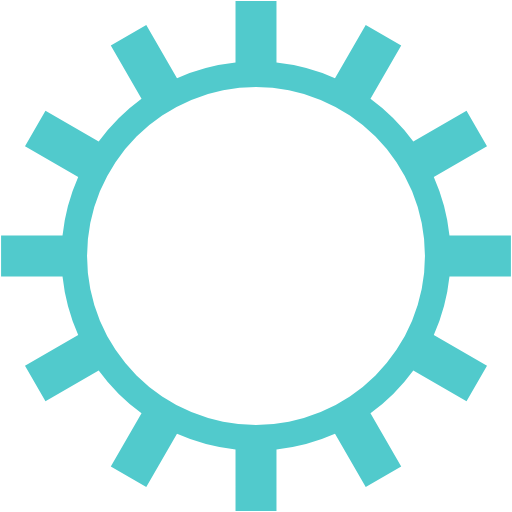
t = 0.00 s
t = 0.98 s: frame unchanged from t = 0.00 s, image omitted
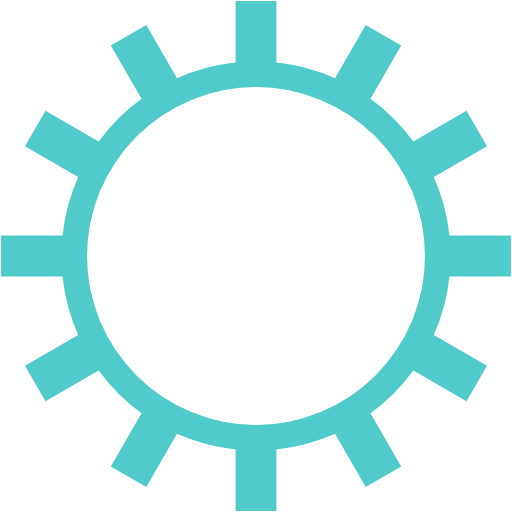
t = 1.95 s
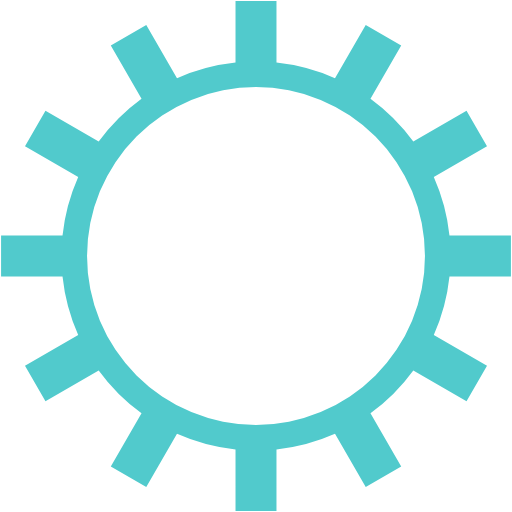
t = 2.93 s

The animated SVG that drew these frames (rendered in a browser with its animation timeline set to each time). Animation: 1 SMIL element (animateTransform=1); one cycle of 3.90 s, repeats indefinitely.

<svg class="lds-gear" width="200px"  height="200px"  xmlns="http://www.w3.org/2000/svg" xmlns:xlink="http://www.w3.org/1999/xlink" viewBox="0 0 100 100" preserveAspectRatio="xMidYMid" style="background: none;"><g transform="translate(50 50)">
<g transform="rotate(210.769)">
<animateTransform attributeName="transform" type="rotate" values="0;360" keyTimes="0;1" dur="3.9s" repeatCount="indefinite"></animateTransform><path d="M37.78888725538237 -4 L49.78888725538237 -4 L49.78888725538237 4 L37.78888725538237 4 A38 38 0 0 1 34.72613634390714 15.430342012553428 L34.72613634390714 15.430342012553428 L45.11844118932041 21.430342012553425 L41.11844118932041 28.35854524282894 L30.726136343907143 22.35854524282894 A38 38 0 0 1 22.358545242828942 30.726136343907143 L22.358545242828942 30.726136343907143 L28.358545242828942 41.11844118932041 L21.43034201255343 45.11844118932041 L15.43034201255343 34.72613634390714 A38 38 0 0 1 4.000000000000006 37.78888725538237 L4.000000000000006 37.78888725538237 L4.000000000000007 49.78888725538237 L-4.000000000000001 49.78888725538237 L-4.000000000000002 37.78888725538237 A38 38 0 0 1 -15.43034201255342 34.72613634390715 L-15.43034201255342 34.72613634390715 L-21.430342012553417 45.118441189320414 L-28.35854524282893 41.118441189320414 L-22.358545242828935 30.726136343907147 A38 38 0 0 1 -30.726136343907132 22.358545242828956 L-30.726136343907132 22.358545242828956 L-41.11844118932039 28.35854524282896 L-45.11844118932039 21.430342012553446 L-34.726136343907136 15.43034201255344 A38 38 0 0 1 -37.78888725538237 4.000000000000008 L-37.78888725538237 4.000000000000008 L-49.78888725538237 4.00000000000001 L-49.78888725538237 -3.999999999999998 L-37.78888725538237 -3.999999999999999 A38 38 0 0 1 -34.72613634390715 -15.430342012553417 L-34.72613634390715 -15.430342012553417 L-45.118441189320414 -21.430342012553414 L-41.118441189320414 -28.35854524282893 L-30.726136343907147 -22.358545242828935 A38 38 0 0 1 -22.358545242828942 -30.72613634390714 L-22.358545242828942 -30.72613634390714 L-28.358545242828946 -41.1184411893204 L-21.43034201255346 -45.11844118932039 L-15.430342012553456 -34.72613634390713 A38 38 0 0 1 -3.999999999999994 -37.78888725538237 L-3.999999999999994 -37.78888725538237 L-3.999999999999996 -49.78888725538237 L3.9999999999999774 -49.78888725538237 L3.9999999999999796 -37.78888725538237 A38 38 0 0 1 15.430342012553416 -34.72613634390715 L15.430342012553416 -34.72613634390715 L21.430342012553407 -45.11844118932042 L28.358545242828896 -41.118441189320436 L22.358545242828903 -30.726136343907168 A38 38 0 0 1 30.72613634390714 -22.358545242828942 L30.72613634390714 -22.358545242828942 L41.1184411893204 -28.358545242828946 L45.11844118932039 -21.430342012553467 L34.72613634390713 -15.43034201255346 A38 38 0 0 1 37.78888725538237 -3.999999999999996 M0 -33A33 33 0 1 0 0 33 A33 33 0 1 0 0 -33" fill="#51CACC"></path></g></g></svg>